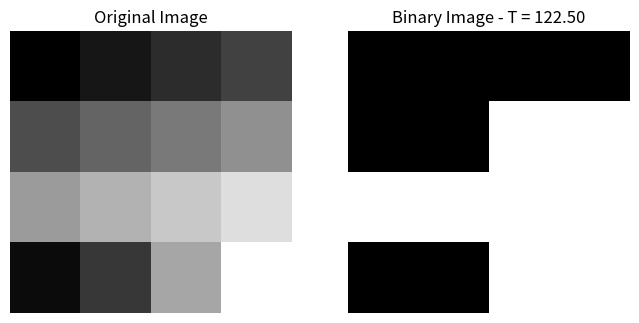

Python code for this plot:
import numpy as np
import matplotlib.pyplot as plt


image = np.array([
    [20, 40, 60, 80],
    [90, 110, 130, 150],
    [160, 180, 200, 220],
    [30, 70, 170, 250]
])

threshold = np.mean(image)

binary_image = np.where(image >= threshold, 255, 0)

print("میانگین تصویر:", threshold)
print("تصویر دودویی:")
print(binary_image)
plt.figure(figsize=(8, 4))

plt.subplot(1, 2, 1)
plt.imshow(image, cmap="gray")
plt.title("Original Image")
plt.axis("off")

plt.subplot(1, 2, 2)
plt.imshow(binary_image, cmap="gray")
plt.title(f"Binary Image - T = {threshold:.2f}")
plt.axis("off")

plt.show()
